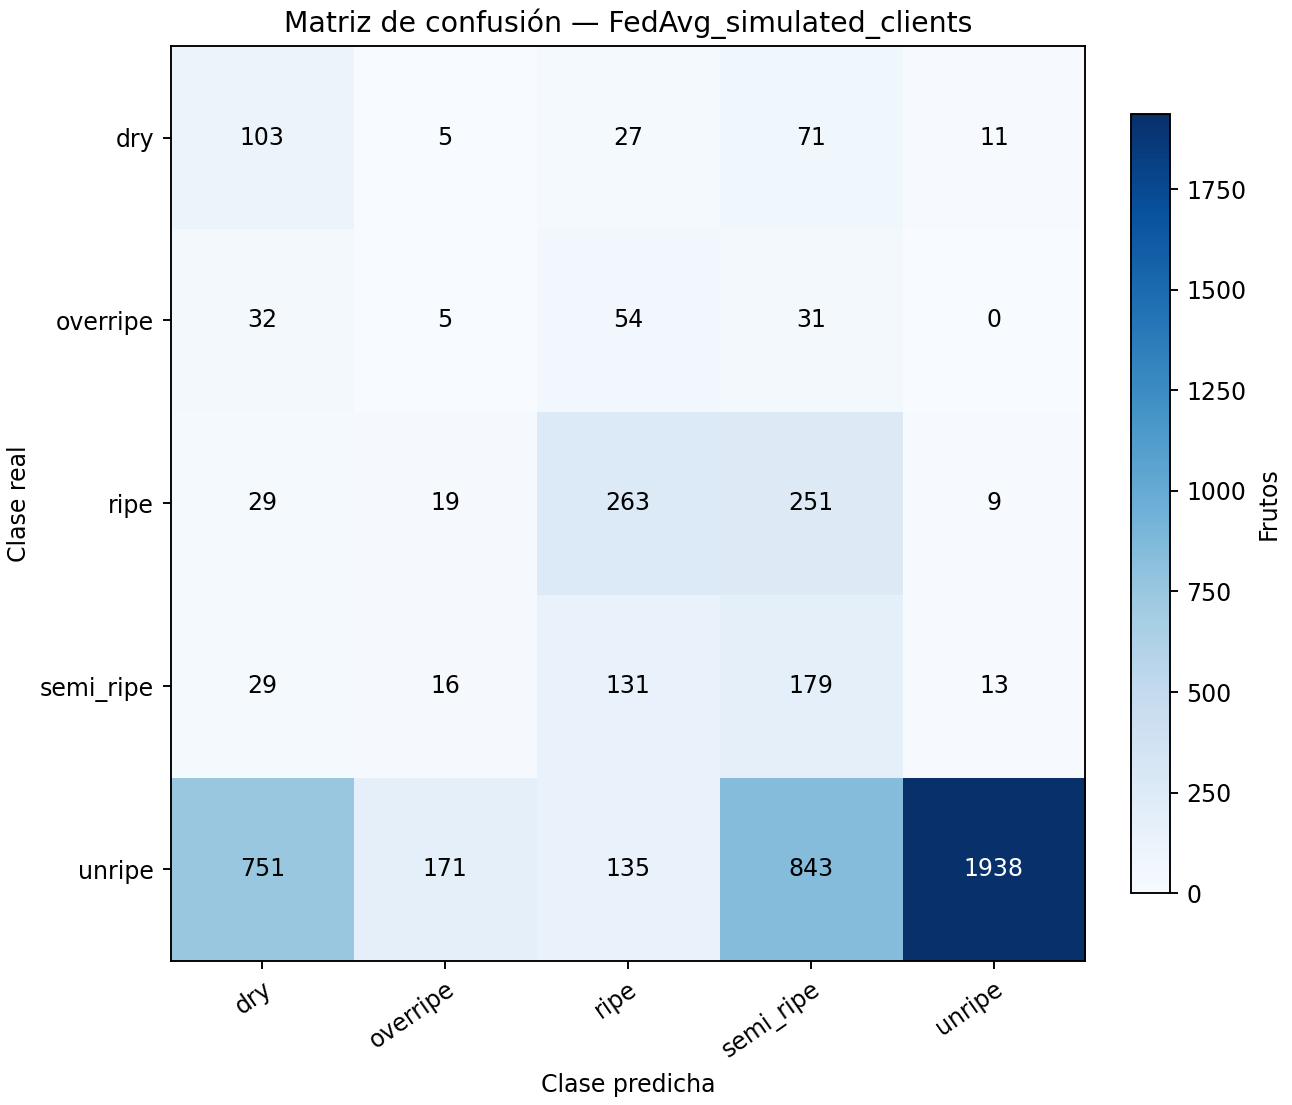

Values plotted in this chart, from the file beside it:
true_label, dry, overripe, ripe, semi_ripe, unripe
dry, 103, 5, 27, 71, 11
overripe, 32, 5, 54, 31, 0
ripe, 29, 19, 263, 251, 9
semi_ripe, 29, 16, 131, 179, 13
unripe, 751, 171, 135, 843, 1938
